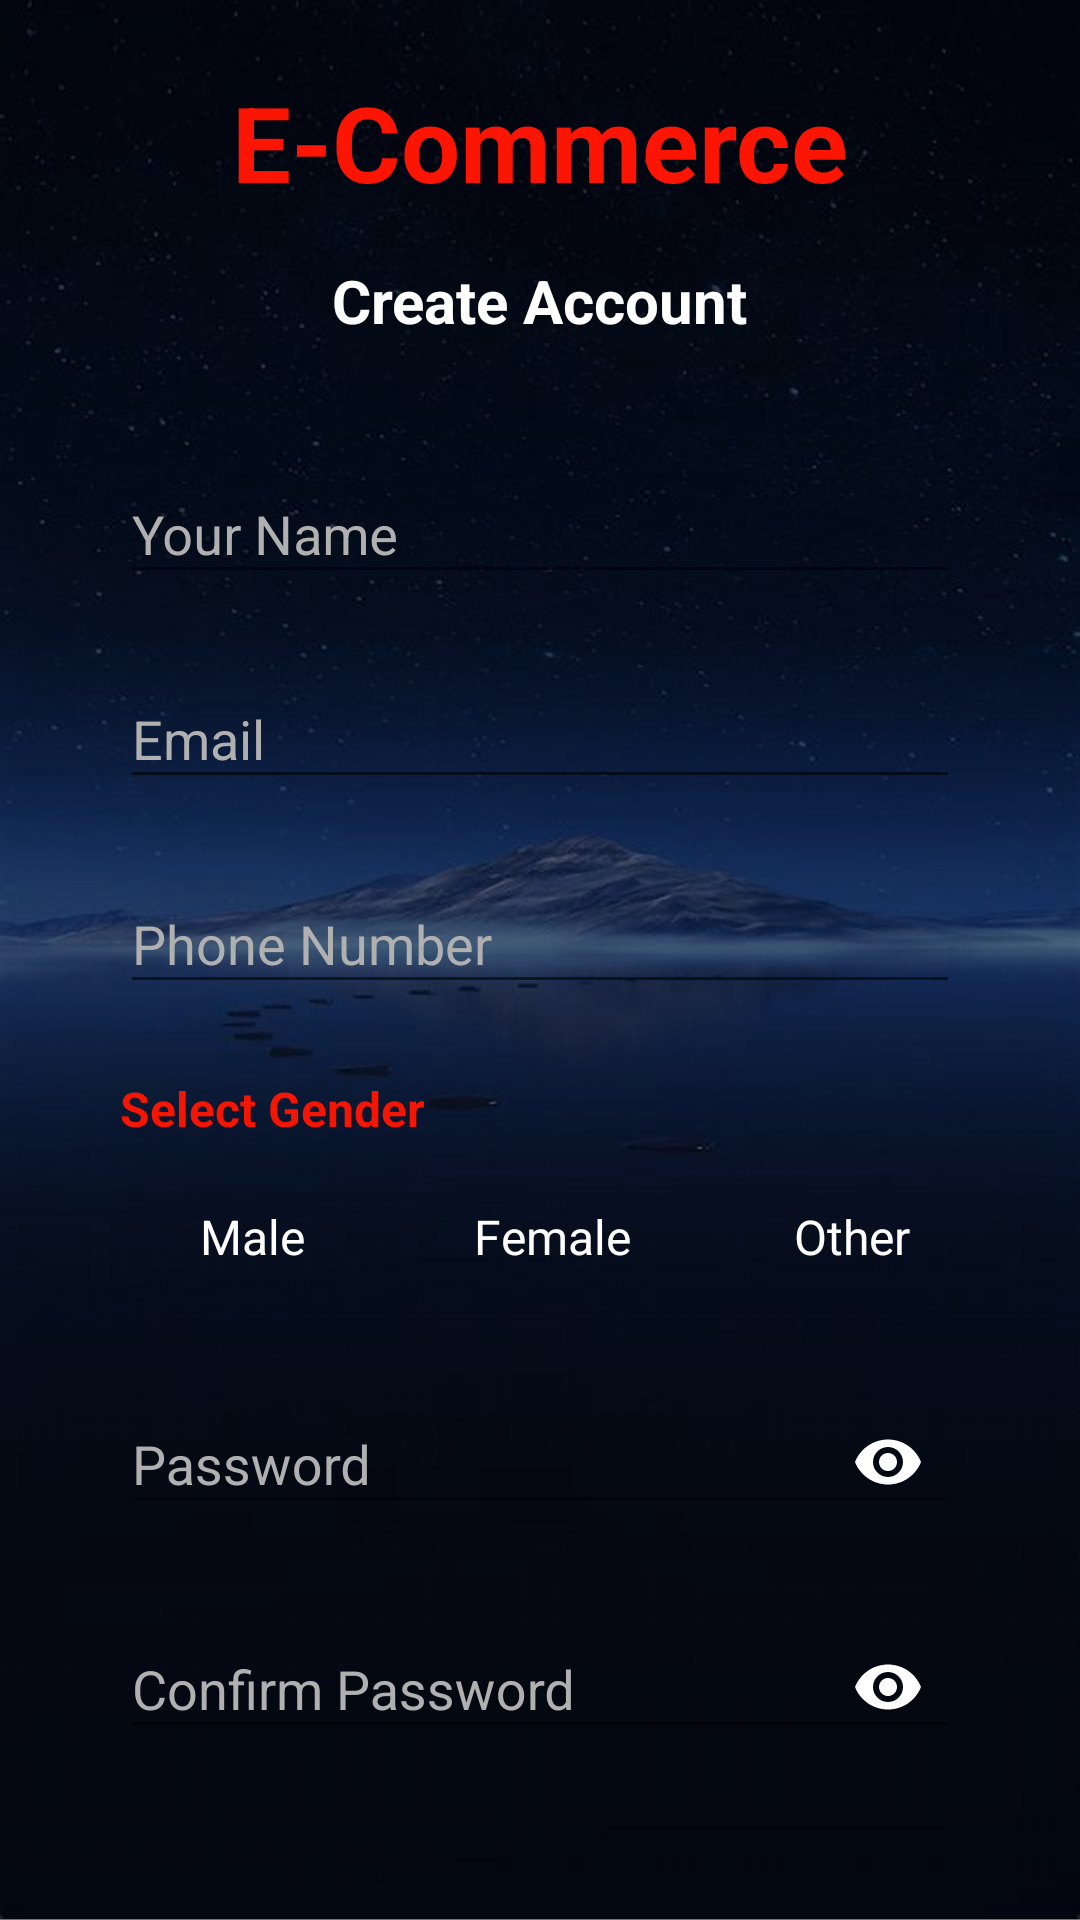

Layout XML and referenced resources for this Android screen:
<!-- AndroidManifest.xml: application theme AppTheme -->
<!-- res/layout/signup.xml -->
<?xml version="1.0" encoding="utf-8"?>
<RelativeLayout
    xmlns:android="http://schemas.android.com/apk/res/android"
    xmlns:app="http://schemas.android.com/apk/res-auto"
    android:layout_width="match_parent"
    android:layout_height="match_parent"
    android:background="@drawable/bg1">

    <View
        android:layout_width="match_parent"
        android:layout_height="match_parent"
        android:background="#80000000" />

    <androidx.constraintlayout.widget.ConstraintLayout
        android:layout_width="match_parent"
        android:layout_height="match_parent"
        android:padding="24dp">

        
        <TextView
            android:id="@+id/signup_textview"
            android:layout_width="wrap_content"
            android:layout_height="wrap_content"
            android:text="E-Commerce"
            android:textColor="#FD1503"
            android:textSize="35sp"
            android:textStyle="bold"
            app:layout_constraintTop_toTopOf="parent"
            app:layout_constraintStart_toStartOf="parent"
            app:layout_constraintEnd_toEndOf="parent" />

        <TextView
            android:id="@+id/create_account"
            android:layout_width="wrap_content"
            android:layout_height="wrap_content"
            android:layout_marginTop="16dp"
            android:text="@string/create_account"
            android:textColor="#FFFFFF"
            android:textSize="20sp"
            android:textStyle="bold"
            app:layout_constraintTop_toBottomOf="@id/signup_textview"
            app:layout_constraintStart_toStartOf="parent"
            app:layout_constraintEnd_toEndOf="parent" />

        
        <com.google.android.material.textfield.TextInputLayout
            android:id="@+id/name_textinputlayout"
            android:layout_width="match_parent"
            android:layout_height="wrap_content"
            android:layout_marginTop="32dp"
            android:layout_marginHorizontal="16dp"
            android:hint="@string/your_name"
            android:textColorHint="#B0B0B0"
            app:layout_constraintTop_toBottomOf="@id/create_account"
            android:backgroundTint="#80FFFFFF">



            <com.google.android.material.textfield.TextInputEditText
                android:id="@+id/name"
                android:layout_width="match_parent"
                android:layout_height="wrap_content"
                android:inputType="text"
                android:textColor="#FFFFFF"
                android:textSize="18sp" />
        </com.google.android.material.textfield.TextInputLayout>

        <com.google.android.material.textfield.TextInputLayout
            android:id="@+id/email_textinputlayout"
            android:layout_width="match_parent"
            android:layout_height="wrap_content"
            android:layout_marginTop="16dp"
            android:layout_marginHorizontal="16dp"
            android:hint="@string/email"
            android:textColorHint="#B0B0B0"
            app:layout_constraintTop_toBottomOf="@id/name_textinputlayout"
            android:backgroundTint="#80FFFFFF">

            <com.google.android.material.textfield.TextInputEditText
                android:id="@+id/email"
                android:layout_width="match_parent"
                android:layout_height="wrap_content"
                android:inputType="textEmailAddress"
                android:textColor="#FFFFFF"
                android:textSize="18sp" />
        </com.google.android.material.textfield.TextInputLayout>

        <com.google.android.material.textfield.TextInputLayout
            android:id="@+id/phone_textinputlayout"
            android:layout_width="match_parent"
            android:layout_height="wrap_content"
            android:layout_marginTop="16dp"
            android:layout_marginHorizontal="16dp"
            android:hint="@string/your_phone"
            android:textColorHint="#B0B0B0"
            app:layout_constraintTop_toBottomOf="@id/email_textinputlayout"
            android:backgroundTint="#80FFFFFF">

            <com.google.android.material.textfield.TextInputEditText
                android:id="@+id/phone"
                android:layout_width="match_parent"
                android:layout_height="wrap_content"
                android:inputType="phone"
                android:textColor="#FFFFFF"
                android:textSize="18sp" />
        </com.google.android.material.textfield.TextInputLayout>

        
        <TextView
            android:id="@+id/tvGenderLabel"
            android:layout_width="wrap_content"
            android:layout_height="wrap_content"
            android:layout_marginTop="24dp"
            android:layout_marginStart="16dp"
            android:text="Select Gender"
            android:textStyle="bold"
            android:textColor="#F41503"
            android:textSize="16sp"
            app:layout_constraintStart_toStartOf="parent"
            app:layout_constraintTop_toBottomOf="@id/phone_textinputlayout" />

        <HorizontalScrollView
            android:id="@+id/gender_scrollview"
            android:layout_width="match_parent"
            android:layout_height="wrap_content"
            android:layout_marginTop="8dp"
            android:layout_marginHorizontal="16dp"
            android:scrollbars="none"
            app:layout_constraintTop_toBottomOf="@id/tvGenderLabel">

            <LinearLayout
                android:layout_width="wrap_content"
                android:layout_height="wrap_content"
                android:orientation="horizontal">

                <Button
                    android:id="@+id/btnMale"
                    android:layout_width="wrap_content"
                    android:layout_height="wrap_content"
                    android:text="Male"
                    android:layout_marginEnd="12dp"
                    android:textSize="16sp"
                    style="@style/Widget.MaterialComponents.Button.OutlinedButton"
                    android:textColor="#FFFFFF"
                    app:strokeColor="#FFFFFF" />

                <Button
                    android:id="@+id/btnFemale"
                    android:layout_width="wrap_content"
                    android:layout_height="wrap_content"
                    android:text="Female"
                    android:layout_marginEnd="12dp"
                    android:textSize="16sp"
                    style="@style/Widget.MaterialComponents.Button.OutlinedButton"
                    android:textColor="#FFFFFF"
                    app:strokeColor="#FFFFFF" />

                <Button
                    android:id="@+id/btnOther"
                    android:layout_width="wrap_content"
                    android:layout_height="wrap_content"
                    android:text="Other"
                    android:textSize="16sp"
                    style="@style/Widget.MaterialComponents.Button.OutlinedButton"
                    android:textColor="#FFFFFF"
                    app:strokeColor="#FFFFFF" />
            </LinearLayout>
        </HorizontalScrollView>

        
        <com.google.android.material.textfield.TextInputLayout
            android:id="@+id/password_textinputlayout"
            android:layout_width="match_parent"
            android:layout_height="wrap_content"
            android:layout_marginTop="16dp"
            android:layout_marginHorizontal="16dp"
            android:hint="@string/password"
            android:textColorHint="#B0B0B0"
            app:endIconMode="password_toggle"
            app:endIconTint="#FFFFFF"
            app:layout_constraintTop_toBottomOf="@id/gender_scrollview"
            android:backgroundTint="#80FFFFFF">

            <com.google.android.material.textfield.TextInputEditText
                android:id="@+id/password"
                android:layout_width="match_parent"
                android:layout_height="wrap_content"
                android:inputType="textPassword"
                android:textColor="#FFFFFF"
                android:textSize="18sp" />
        </com.google.android.material.textfield.TextInputLayout>

        <com.google.android.material.textfield.TextInputLayout
            android:id="@+id/reenter_password_textinputlayout"
            android:layout_width="match_parent"
            android:layout_height="wrap_content"
            android:layout_marginTop="16dp"
            android:layout_marginHorizontal="16dp"
            android:hint="@string/confirm_password"
            android:textColorHint="#B0B0B0"
            app:endIconMode="password_toggle"
            app:endIconTint="#FFFFFF"
            app:layout_constraintTop_toBottomOf="@id/password_textinputlayout"
            android:backgroundTint="#80FFFFFF">

            <com.google.android.material.textfield.TextInputEditText
                android:id="@+id/reenter_password"
                android:layout_width="match_parent"
                android:layout_height="wrap_content"
                android:inputType="textPassword"
                android:textColor="#FFFFFF"
                android:textSize="18sp" />
        </com.google.android.material.textfield.TextInputLayout>

        
        <Button
            android:id="@+id/signup_button"
            android:layout_width="0dp"
            android:layout_height="wrap_content"
            android:layout_marginTop="40dp"
            android:background="@drawable/ban_background"
            android:paddingHorizontal="48dp"
            android:text="@string/sign_up"
            android:textAllCaps="false"
            android:textColor="#FFFFFF"
            android:textStyle="bold"
            android:textSize="20sp"
            app:layout_constraintTop_toBottomOf="@id/reenter_password_textinputlayout"
            app:layout_constraintStart_toStartOf="parent"
            app:layout_constraintEnd_toEndOf="parent" />

        
        <LinearLayout
            android:layout_width="wrap_content"
            android:layout_height="wrap_content"
            android:orientation="horizontal"
            android:layout_marginTop="24dp"
            app:layout_constraintTop_toBottomOf="@id/signup_button"
            app:layout_constraintStart_toStartOf="parent"
            app:layout_constraintEnd_toEndOf="parent">

            <TextView
                android:id="@+id/already_have_account_textview"
                android:layout_width="wrap_content"
                android:layout_height="wrap_content"
                android:text="Already have an account?"
                android:textColor="#FFFFFF"
                android:textSize="14sp" />

            <TextView
                android:id="@+id/signin_textview"
                android:layout_width="wrap_content"
                android:layout_height="wrap_content"
                android:text=" Sign in"
                android:textColor="#F61404"
                android:textStyle="bold"
                android:textSize="14sp"
                android:clickable="true"
                android:focusable="true"
                android:tag="loginNow" />
        </LinearLayout>

    </androidx.constraintlayout.widget.ConstraintLayout>
</RelativeLayout>
<!-- resources referenced by this layout -->
<resources>
  <!-- drawable bg1: jpg bitmap (drawable, 91889 bytes) -->
  <string name="confirm_password">Confirm Password</string>
  <string name="create_account">Create Account</string>
  <string name="email">Email</string>
  <string name="password">Password</string>
  <string name="sign_up"><u>Sign Up</u></string>
  <string name="your_name">Your Name</string>
  <string name="your_phone">Phone Number\n</string>
  <style name="AppTheme" parent="Theme.AppCompat.Light.NoActionBar">
          
          <item name="colorPrimary">@color/colorPrimary</item>
          <item name="colorPrimaryDark">@color/colorPrimaryDark</item>
          <item name="colorAccent">@color/colorAccent</item>
          <item name="android:editTextColor">@android:color/black</item>
      </style>
  <color name="colorPrimary">#00CF73</color>
  <color name="colorPrimaryDark">#3700B3</color>
  <color name="colorAccent">#03DAC5</color>
</resources>
